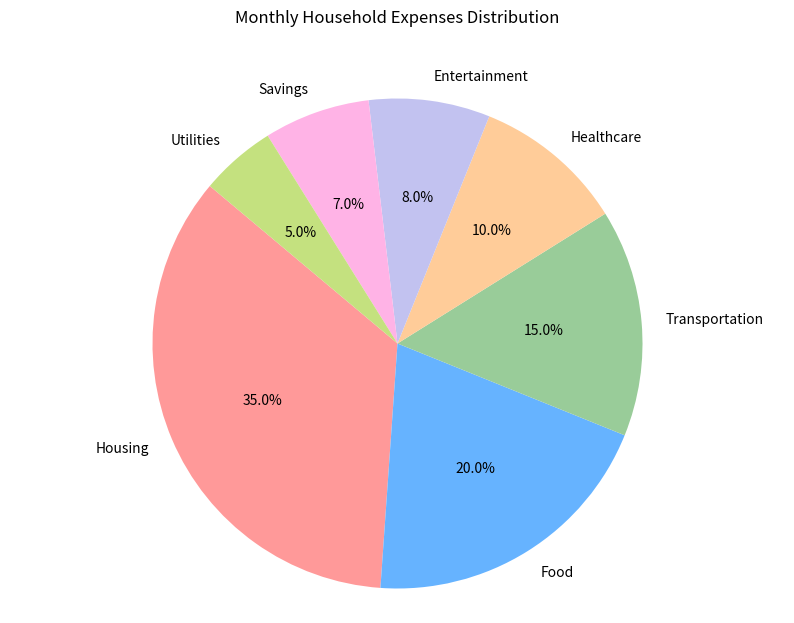

The matplotlib source for this figure:

import matplotlib.pyplot as plt

# Data
expense_categories = ['Housing', 'Food', 'Transportation', 'Healthcare', 'Entertainment', 'Savings', 'Utilities']
amounts = [35, 20, 15, 10, 8, 7, 5]
colors = ['#ff9999','#66b3ff','#99cc99','#ffcc99','#c2c2f0','#ffb3e6','#c4e17f']

# Pie chart
plt.figure(figsize=(10, 7))  # Change width and height of the chart
plt.pie(amounts, labels=expense_categories, colors=colors, autopct='%1.1f%%', startangle=140)
plt.axis('equal')  # Equal aspect ratio ensures that pie is drawn as a circle.

# Title
plt.title('Monthly Household Expenses Distribution', y=1.08)

# Display the chart
plt.show()
